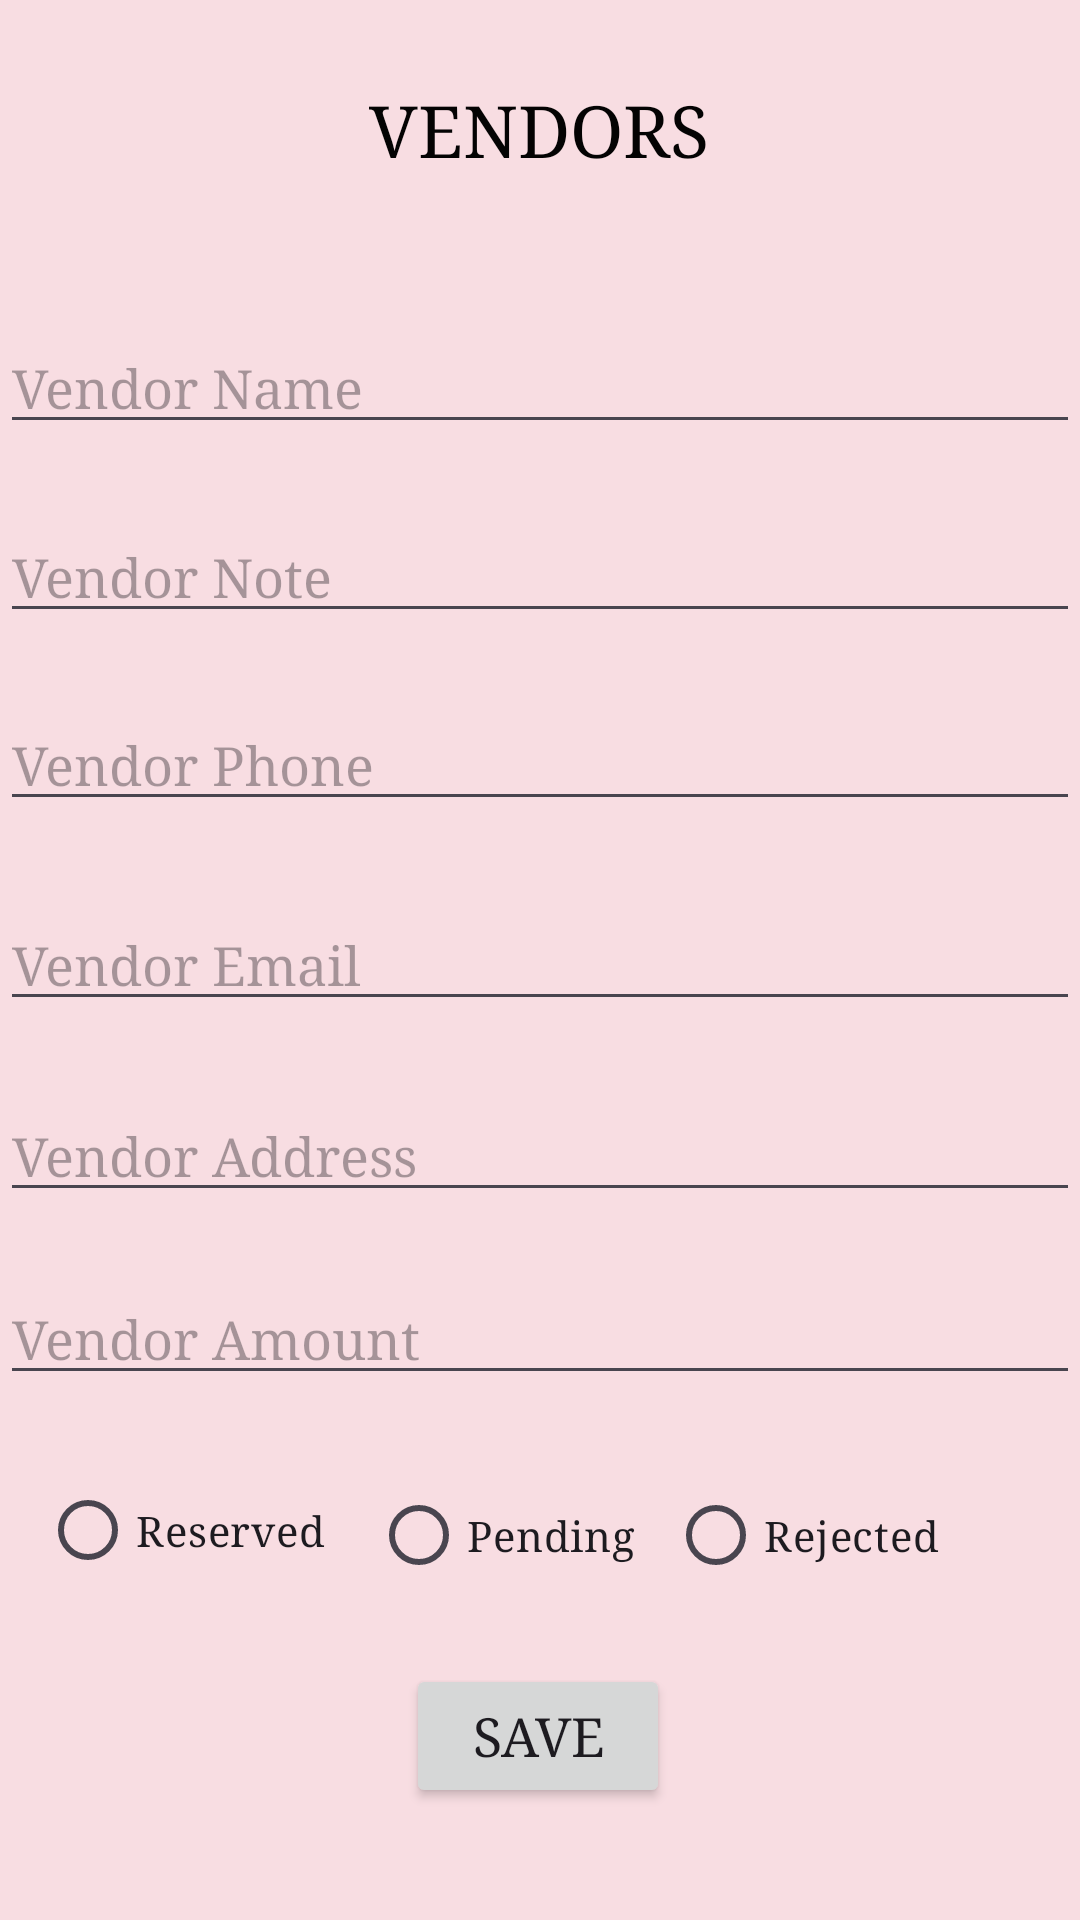

The Android layout XML behind this screen, and the referenced resources:
<!-- AndroidManifest.xml: application theme Theme.EventPlannerandOrganizer -->
<!-- res/layout/activity_vendors_page.xml -->
<?xml version="1.0" encoding="utf-8"?>
<androidx.constraintlayout.widget.ConstraintLayout xmlns:android="http://schemas.android.com/apk/res/android"
    xmlns:app="http://schemas.android.com/apk/res-auto"
    xmlns:tools="http://schemas.android.com/tools"
    android:layout_width="match_parent"
    android:layout_height="match_parent"
    android:background="#F8DDE2"
    tools:context=".VendorsPage">

    <ImageView
        android:id="@+id/arrow"
        android:layout_width="40dp"
        android:layout_height="35dp"
        app:layout_constraintBottom_toBottomOf="parent"
        app:layout_constraintEnd_toEndOf="parent"
        app:layout_constraintHorizontal_bias="0.043"
        app:layout_constraintStart_toStartOf="parent"
        app:layout_constraintTop_toTopOf="parent"
        app:layout_constraintVertical_bias="0.022"
        app:srcCompat="@drawable/leftarrow" />

    <RadioButton
        android:id="@+id/radioButtonPending"
        android:layout_width="121dp"
        android:layout_height="48dp"
        android:fontFamily="serif"
        android:text="Pending"
        app:layout_constraintBottom_toBottomOf="parent"
        app:layout_constraintEnd_toEndOf="parent"
        app:layout_constraintHorizontal_bias="0.517"
        app:layout_constraintStart_toStartOf="parent"
        app:layout_constraintTop_toTopOf="parent"
        app:layout_constraintVertical_bias="0.824" />

    <RadioButton
        android:id="@+id/radioButtonRejected"
        android:layout_width="124dp"
        android:layout_height="48dp"
        android:fontFamily="serif"
        android:text="Rejected"
        app:layout_constraintBottom_toBottomOf="parent"
        app:layout_constraintEnd_toEndOf="parent"
        app:layout_constraintHorizontal_bias="0.944"
        app:layout_constraintStart_toStartOf="parent"
        app:layout_constraintTop_toTopOf="parent"
        app:layout_constraintVertical_bias="0.824" />

    <RadioButton
        android:id="@+id/radioButtonReserved"
        android:layout_width="115dp"
        android:layout_height="52dp"
        android:fontFamily="serif"
        android:text="Reserved"
        app:layout_constraintBottom_toBottomOf="parent"
        app:layout_constraintEnd_toEndOf="parent"
        app:layout_constraintHorizontal_bias="0.054"
        app:layout_constraintStart_toStartOf="parent"
        app:layout_constraintTop_toTopOf="parent"
        app:layout_constraintVertical_bias="0.823" />

    <EditText
        android:id="@+id/editName"
        android:layout_width="match_parent"
        android:layout_height="wrap_content"
        android:fontFamily="serif"
        android:hint="Vendor Name"
        app:layout_constraintBottom_toBottomOf="parent"
        app:layout_constraintEnd_toEndOf="parent"
        app:layout_constraintHorizontal_bias="1.0"
        app:layout_constraintStart_toStartOf="parent"
        app:layout_constraintTop_toTopOf="parent"
        app:layout_constraintVertical_bias="0.179" />

    <EditText
        android:id="@+id/editAddress"
        android:layout_width="match_parent"
        android:layout_height="wrap_content"
        android:fontFamily="serif"
        android:hint="Vendor Address"
        app:layout_constraintBottom_toBottomOf="parent"
        app:layout_constraintEnd_toEndOf="parent"
        app:layout_constraintHorizontal_bias="0.0"
        app:layout_constraintStart_toStartOf="parent"
        app:layout_constraintTop_toTopOf="parent"
        app:layout_constraintVertical_bias="0.606" />

    <EditText
        android:id="@+id/editAmount"
        android:layout_width="match_parent"
        android:layout_height="wrap_content"
        android:fontFamily="serif"
        android:hint="Vendor Amount"
        app:layout_constraintBottom_toBottomOf="parent"
        app:layout_constraintEnd_toEndOf="parent"
        app:layout_constraintHorizontal_bias="0.0"
        app:layout_constraintStart_toStartOf="parent"
        app:layout_constraintTop_toTopOf="parent"
        app:layout_constraintVertical_bias="0.708" />

    <EditText
        android:id="@+id/editPhone"
        android:layout_width="match_parent"
        android:layout_height="wrap_content"
        android:fontFamily="serif"
        android:hint="Vendor Phone"
        app:layout_constraintBottom_toBottomOf="parent"
        app:layout_constraintEnd_toEndOf="parent"
        app:layout_constraintHorizontal_bias="0.0"
        app:layout_constraintStart_toStartOf="parent"
        app:layout_constraintTop_toTopOf="parent"
        app:layout_constraintVertical_bias="0.389" />

    <EditText
        android:id="@+id/editNote"
        android:layout_width="match_parent"
        android:layout_height="wrap_content"
        android:fontFamily="serif"
        android:hint="Vendor Note"
        app:layout_constraintBottom_toBottomOf="parent"
        app:layout_constraintEnd_toEndOf="parent"
        app:layout_constraintHorizontal_bias="0.0"
        app:layout_constraintStart_toStartOf="parent"
        app:layout_constraintTop_toTopOf="parent"
        app:layout_constraintVertical_bias="0.284" />

    <EditText
        android:id="@+id/editEmail"
        android:layout_width="match_parent"
        android:layout_height="wrap_content"
        android:fontFamily="serif"
        android:hint="Vendor Email"
        app:layout_constraintBottom_toBottomOf="parent"
        app:layout_constraintEnd_toEndOf="parent"
        app:layout_constraintHorizontal_bias="0.0"
        app:layout_constraintStart_toStartOf="parent"
        app:layout_constraintTop_toTopOf="parent" />

    <Button
        android:id="@+id/buttonSaveVendor"
        android:layout_width="wrap_content"
        android:layout_height="wrap_content"
        android:fontFamily="serif"
        android:text="SAVE"
        android:textSize="18sp"
        app:layout_constraintBottom_toBottomOf="parent"
        app:layout_constraintEnd_toEndOf="parent"
        app:layout_constraintHorizontal_bias="0.498"
        app:layout_constraintStart_toStartOf="parent"
        app:layout_constraintTop_toTopOf="parent"
        app:layout_constraintVertical_bias="0.937" />

    <TextView
        android:id="@+id/textView8"
        android:layout_width="wrap_content"
        android:layout_height="wrap_content"
        android:fontFamily="serif"
        android:text="VENDORS"
        android:textAlignment="center"
        android:textColor="#040303"
        android:textSize="24sp"
        app:layout_constraintBottom_toBottomOf="parent"
        app:layout_constraintEnd_toEndOf="parent"
        app:layout_constraintHorizontal_bias="0.498"
        app:layout_constraintStart_toStartOf="parent"
        app:layout_constraintTop_toTopOf="parent"
        app:layout_constraintVertical_bias="0.045" />


</androidx.constraintlayout.widget.ConstraintLayout>
<!-- resources referenced by this layout -->
<resources>
  <style name="Theme.EventPlannerandOrganizer" parent="Base.Theme.EventPlannerandOrganizer" />
  <style name="Base.Theme.EventPlannerandOrganizer" parent="Theme.Material3.DayNight.NoActionBar">
          
          
      </style>
</resources>
